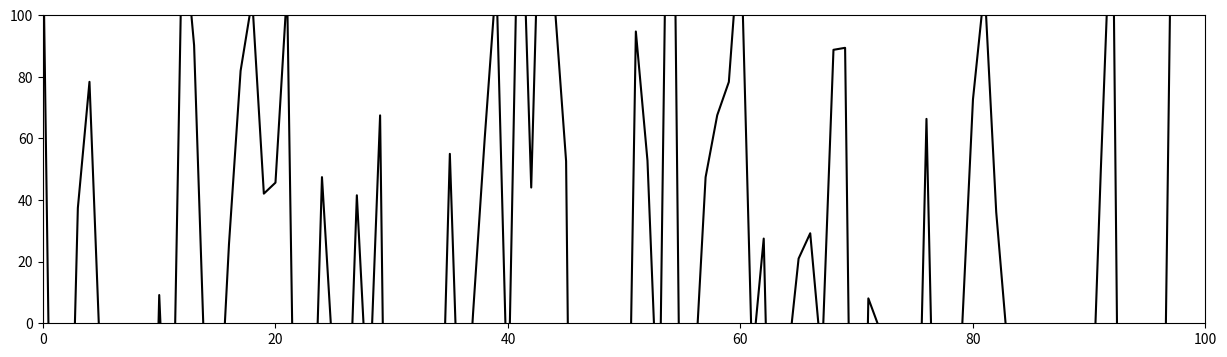

Source code (Python):
import sys
import matplotlib.pyplot as plt
import matplotlib.animation as animation
import time
import numpy


fig = plt.figure("Test", figsize=(15,4))
ax = fig.add_subplot(111)


max_height = 100
n_pts = 100
y1 = [0, max_height]
x1 = [0, 0]
y = numpy.random.randn(n_pts) * max_height
x = numpy.arange(0, n_pts)

# draw the data
line1, = ax.plot(x, y, color='black')

# fix the limits of the plot
ax.set_ylim(0, max_height)
ax.set_xlim(0, n_pts)

# draw the plot so that we can capture the background and then use blitting
plt.show(block=False)

# get the canvas object
canvas = ax.figure.canvas
background = canvas.copy_from_bbox(ax.bbox)

# add the progress line.
# XXX consider using axvline
line, = ax.plot(x1, y1, color='r', animated=True)


starttime=time.time()
mytimer=0
mytimer_ref=0

def update(canvas, line, ax):
    # revert the canvas to the state before any progress line was drawn
    canvas.restore_region(background)

    # compute the distance that the progress line has made (based on running time)
    t = time.time() - starttime
    mytimer = t + mytimer_ref
    x1 = [mytimer,mytimer]
    # update the progress line with its new position
    line.set_xdata(x1)
    # draw the line, and blit the axes
    ax.draw_artist(line)
    canvas.blit(ax.bbox)

def onclick(event):
    global starttime
    starttime=time.time()
    global mytimer_ref
    mytimer_ref=event.xdata
    print("starttime",starttime)


cid=line1.figure.canvas.mpl_connect('button_press_event',onclick) # when i click the mouse over a point, line goes to that point and start moving from there.
timer=fig.canvas.new_timer(interval=10)
args=[canvas,line,ax]
timer.add_callback(update,*args) # every 100ms it calls update function
timer.start()
plt.show()
